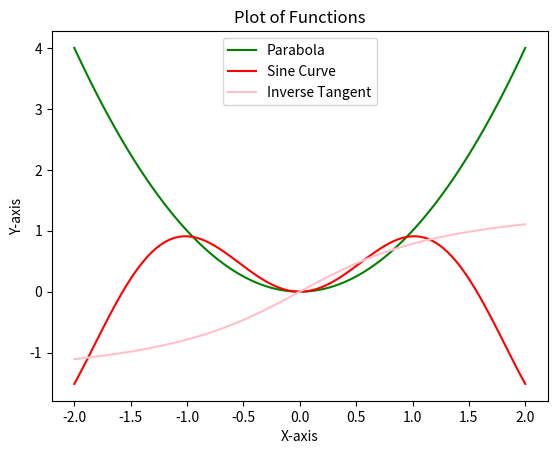

Source code (Python):
import matplotlib.pyplot as plt
import numpy as np

def f1(x):
    return x**2

def f2(x):
    return x * np.sin(2*x)


def f3(x):
    return np.arctan(x)


x = np.linspace(-2, 2, 100)
y1 = f1(x)
y2 = f2(x)
y3 = f3(x)

plt.plot(x, y1, label='Parabola', color='green')
plt.plot(x, y2, label='Sine Curve', color='red')
plt.plot(x, y3, label='Inverse Tangent', color='pink')

plt.xlabel('X-axis')
plt.ylabel('Y-axis')
plt.title('Plot of Functions')
plt.legend()
plt.show()